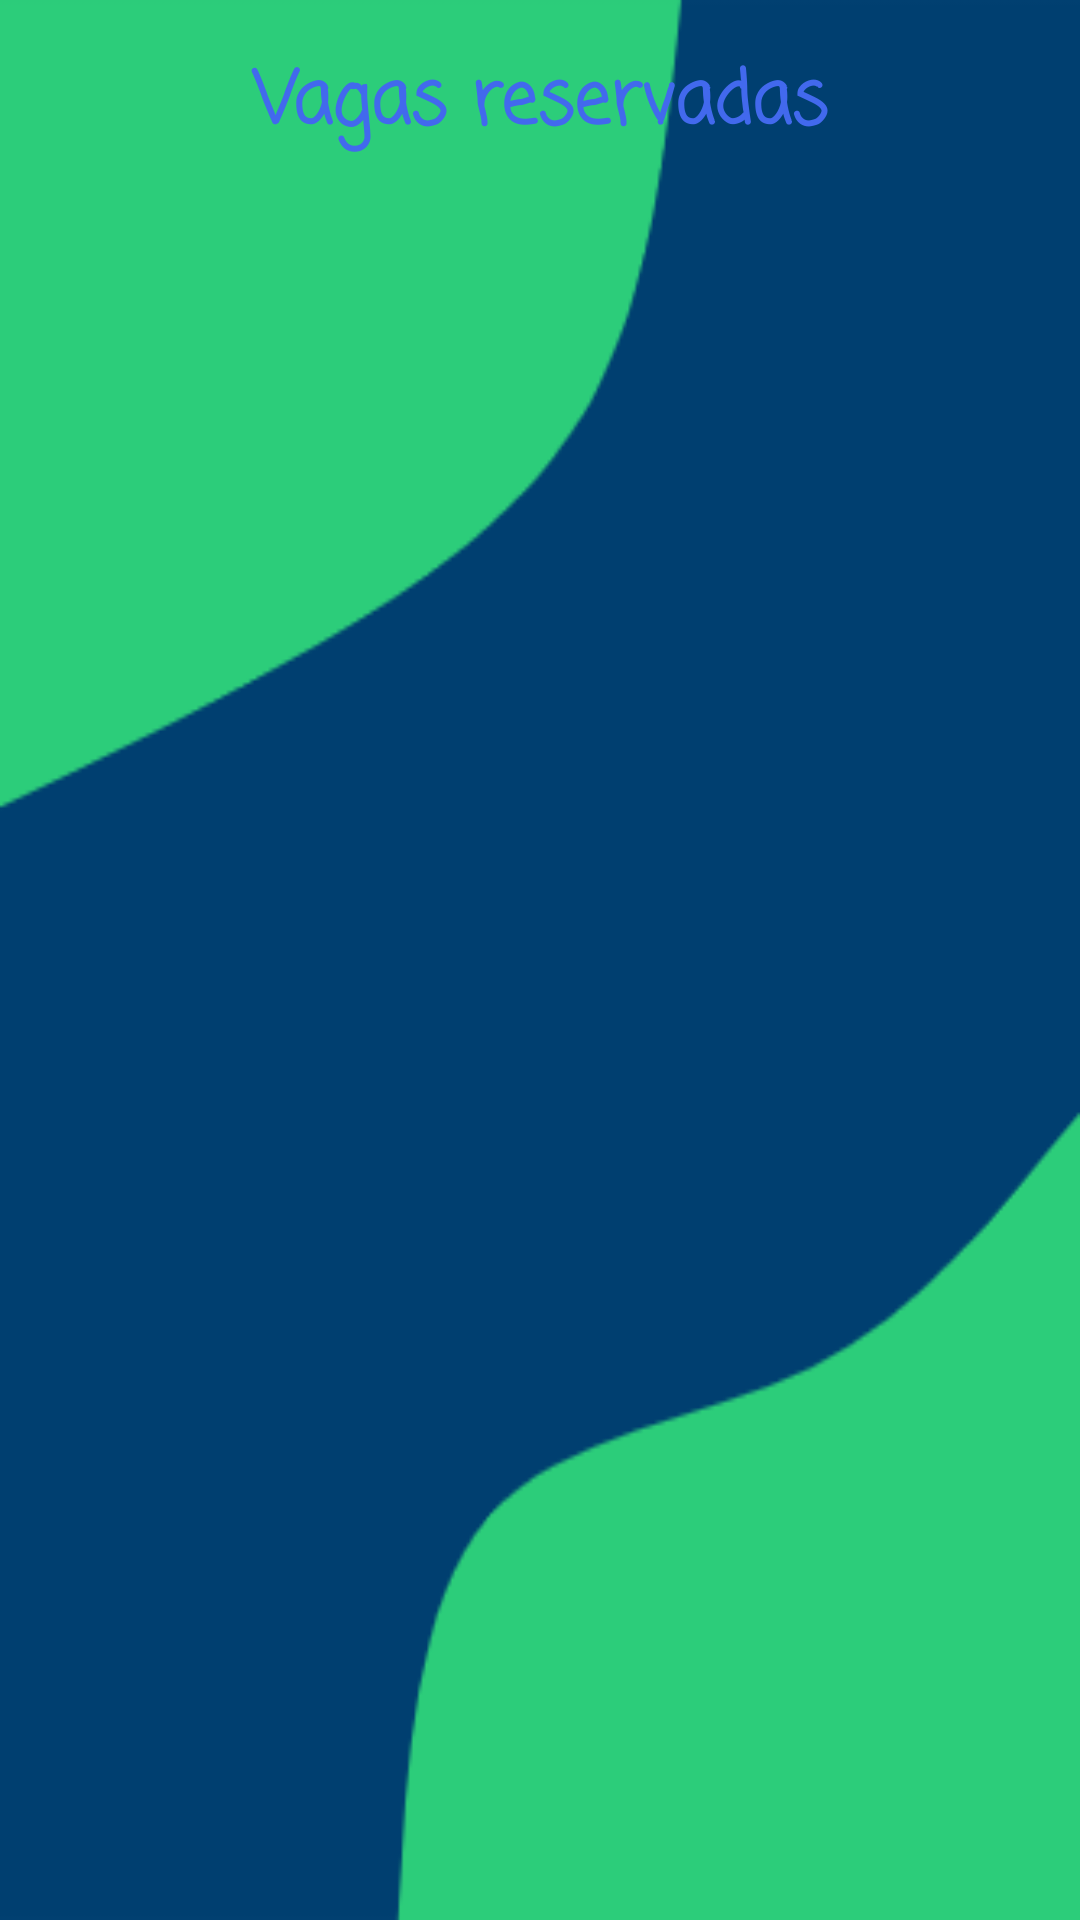

Layout XML and referenced resources for this Android screen:
<!-- AndroidManifest.xml: application theme Theme.GestaoEstacionamento -->
<!-- res/layout/activity_login_administrador.xml -->
<?xml version="1.0" encoding="utf-8"?>
<LinearLayout xmlns:android="http://schemas.android.com/apk/res/android"
    android:layout_width="match_parent"
    android:layout_height="match_parent"
    android:orientation="vertical"
    android:background="@drawable/bg2"
    android:padding="16dp">

    <TextView
        android:id="@+id/txtTitle"
        android:layout_width="match_parent"
        android:layout_height="wrap_content"
        android:paddingBottom="16dp"
        android:fontFamily="casual"
        android:textAlignment="center"
        android:textColor="@color/titulo"
        android:text="Vagas reservadas"
        android:textSize="24sp"
        android:textStyle="bold" />

    <androidx.recyclerview.widget.RecyclerView
        android:id="@+id/recyclerViewReservas"
        android:layout_width="match_parent"
        android:layout_height="match_parent" />
</LinearLayout>
<!-- resources referenced by this layout -->
<resources>
  <color name="titulo">#4269ED</color>
  <!-- drawable bg2: png bitmap (drawable, 5885 bytes) -->
  <style name="Theme.GestaoEstacionamento" parent="Base.Theme.GestaoEstacionamento" />
  <style name="Base.Theme.GestaoEstacionamento" parent="Theme.Material3.DayNight.NoActionBar">
          
          
      </style>
</resources>
